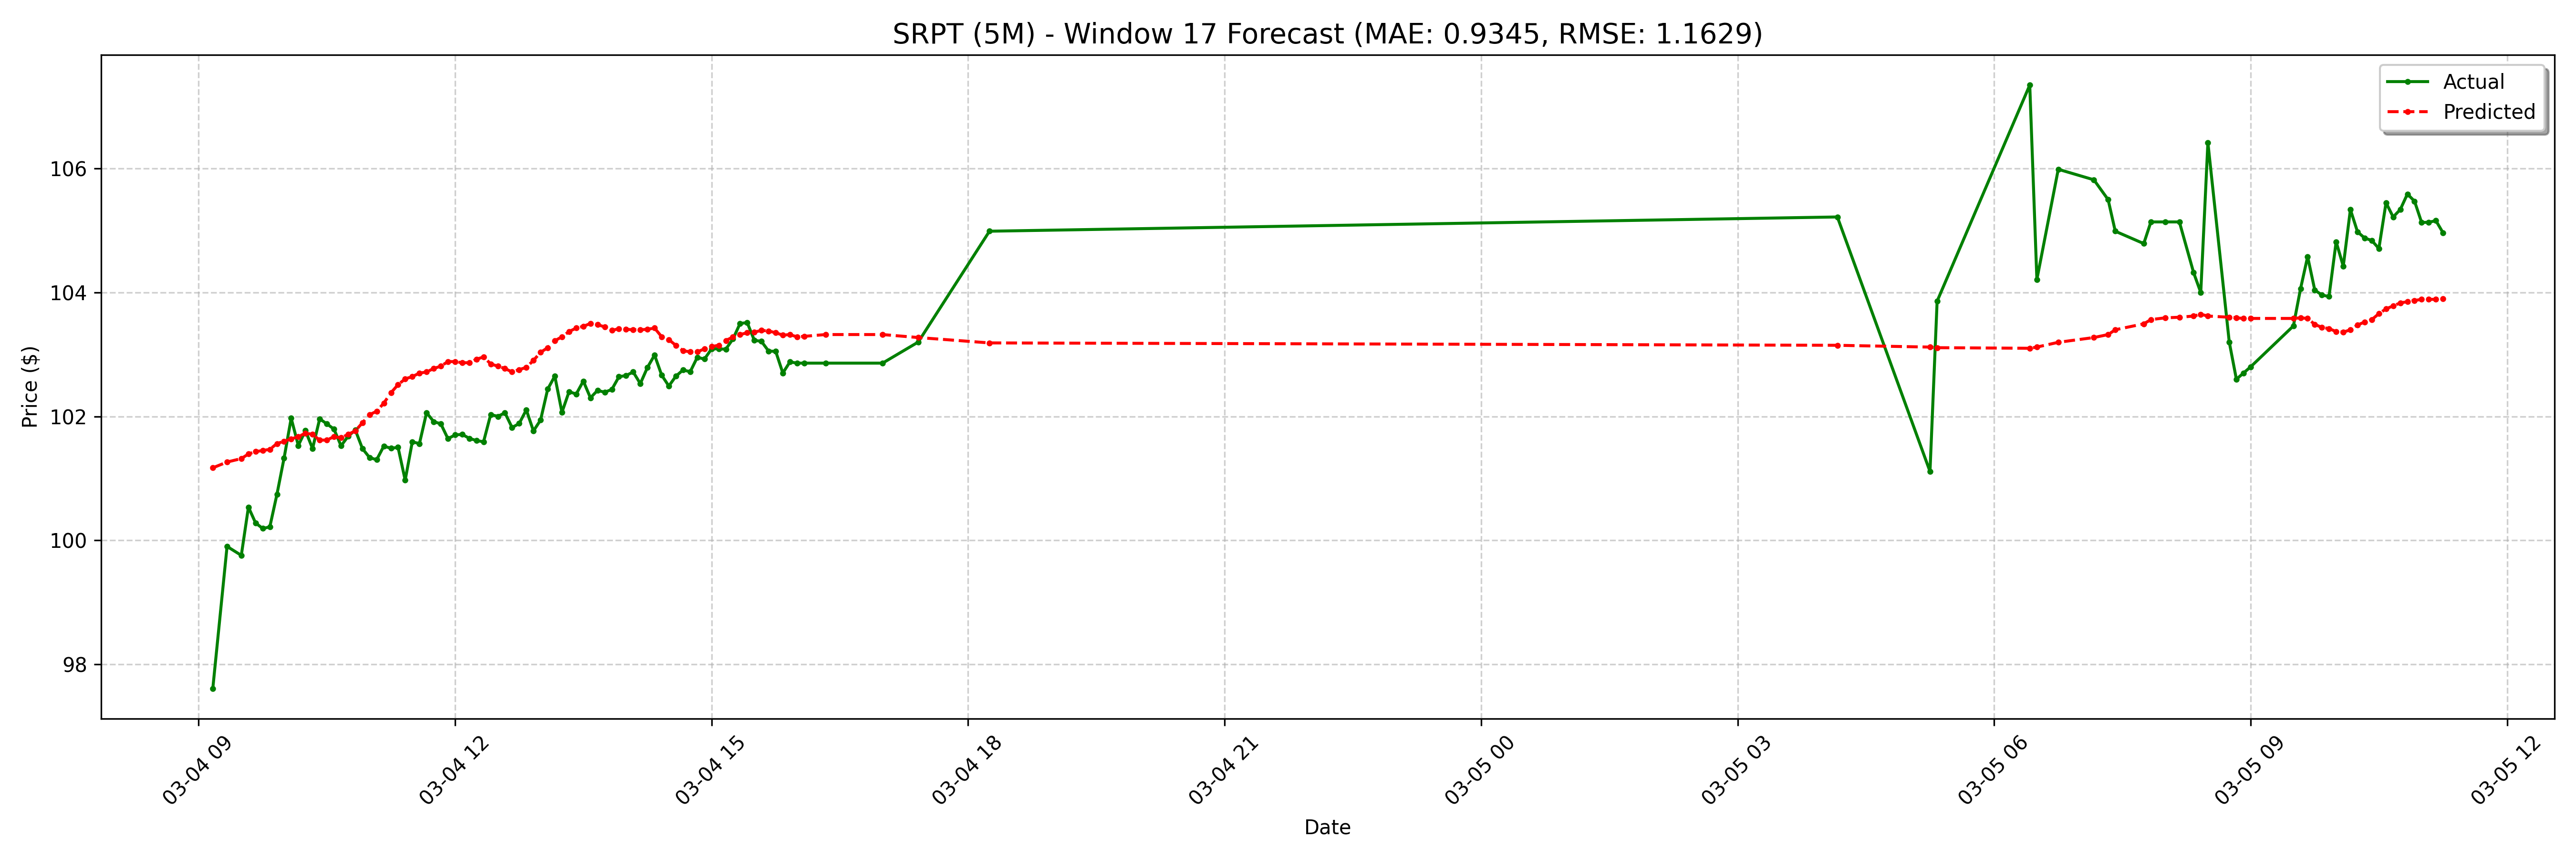

The file beside this chart, header and first rows:
date, actual, forecast
2025-03-04 09:10:00-05:00, 97.61, 101.2
2025-03-04 09:20:00-05:00, 99.9, 101.3
2025-03-04 09:30:00-05:00, 99.76, 101.3
2025-03-04 09:35:00-05:00, 100.5, 101.4
2025-03-04 09:40:00-05:00, 100.3, 101.4
2025-03-04 09:45:00-05:00, 100.2, 101.4
2025-03-04 09:50:00-05:00, 100.2, 101.5
2025-03-04 09:55:00-05:00, 100.7, 101.6
2025-03-04 10:00:00-05:00, 101.3, 101.6
2025-03-04 10:05:00-05:00, 102, 101.6
2025-03-04 10:10:00-05:00, 101.5, 101.7
2025-03-04 10:15:00-05:00, 101.8, 101.7
2025-03-04 10:20:00-05:00, 101.5, 101.7
2025-03-04 10:25:00-05:00, 102, 101.6
2025-03-04 10:30:00-05:00, 101.9, 101.6
2025-03-04 10:35:00-05:00, 101.8, 101.7
2025-03-04 10:40:00-05:00, 101.5, 101.7
2025-03-04 10:45:00-05:00, 101.7, 101.7
2025-03-04 10:50:00-05:00, 101.8, 101.8
2025-03-04 10:55:00-05:00, 101.5, 101.9
2025-03-04 11:00:00-05:00, 101.3, 102
2025-03-04 11:05:00-05:00, 101.3, 102.1
2025-03-04 11:10:00-05:00, 101.5, 102.2
2025-03-04 11:15:00-05:00, 101.5, 102.4
2025-03-04 11:20:00-05:00, 101.5, 102.5
2025-03-04 11:25:00-05:00, 101, 102.6
2025-03-04 11:30:00-05:00, 101.6, 102.6
2025-03-04 11:35:00-05:00, 101.6, 102.7
2025-03-04 11:40:00-05:00, 102.1, 102.7
2025-03-04 11:45:00-05:00, 101.9, 102.8
2025-03-04 11:50:00-05:00, 101.9, 102.8
2025-03-04 11:55:00-05:00, 101.6, 102.9
2025-03-04 12:00:00-05:00, 101.7, 102.9
2025-03-04 12:05:00-05:00, 101.7, 102.9
2025-03-04 12:10:00-05:00, 101.6, 102.9
2025-03-04 12:15:00-05:00, 101.6, 102.9
2025-03-04 12:20:00-05:00, 101.6, 103
2025-03-04 12:25:00-05:00, 102, 102.8
2025-03-04 12:30:00-05:00, 102.0, 102.8
2025-03-04 12:35:00-05:00, 102.1, 102.8
2025-03-04 12:40:00-05:00, 101.8, 102.7
2025-03-04 12:45:00-05:00, 101.9, 102.8
2025-03-04 12:50:00-05:00, 102.1, 102.8
2025-03-04 12:55:00-05:00, 101.8, 102.9
2025-03-04 13:00:00-05:00, 101.9, 103
2025-03-04 13:05:00-05:00, 102.4, 103.1
2025-03-04 13:10:00-05:00, 102.7, 103.2
2025-03-04 13:15:00-05:00, 102.1, 103.3
2025-03-04 13:20:00-05:00, 102.4, 103.4
2025-03-04 13:25:00-05:00, 102.4, 103.4
2025-03-04 13:30:00-05:00, 102.6, 103.5
2025-03-04 13:35:00-05:00, 102.3, 103.5
2025-03-04 13:40:00-05:00, 102.4, 103.5
2025-03-04 13:45:00-05:00, 102.4, 103.4
2025-03-04 13:50:00-05:00, 102.4, 103.4
2025-03-04 13:55:00-05:00, 102.6, 103.4
2025-03-04 14:00:00-05:00, 102.7, 103.4
2025-03-04 14:05:00-05:00, 102.7, 103.4
2025-03-04 14:10:00-05:00, 102.5, 103.4
2025-03-04 14:15:00-05:00, 102.8, 103.4
... 68 more rows
